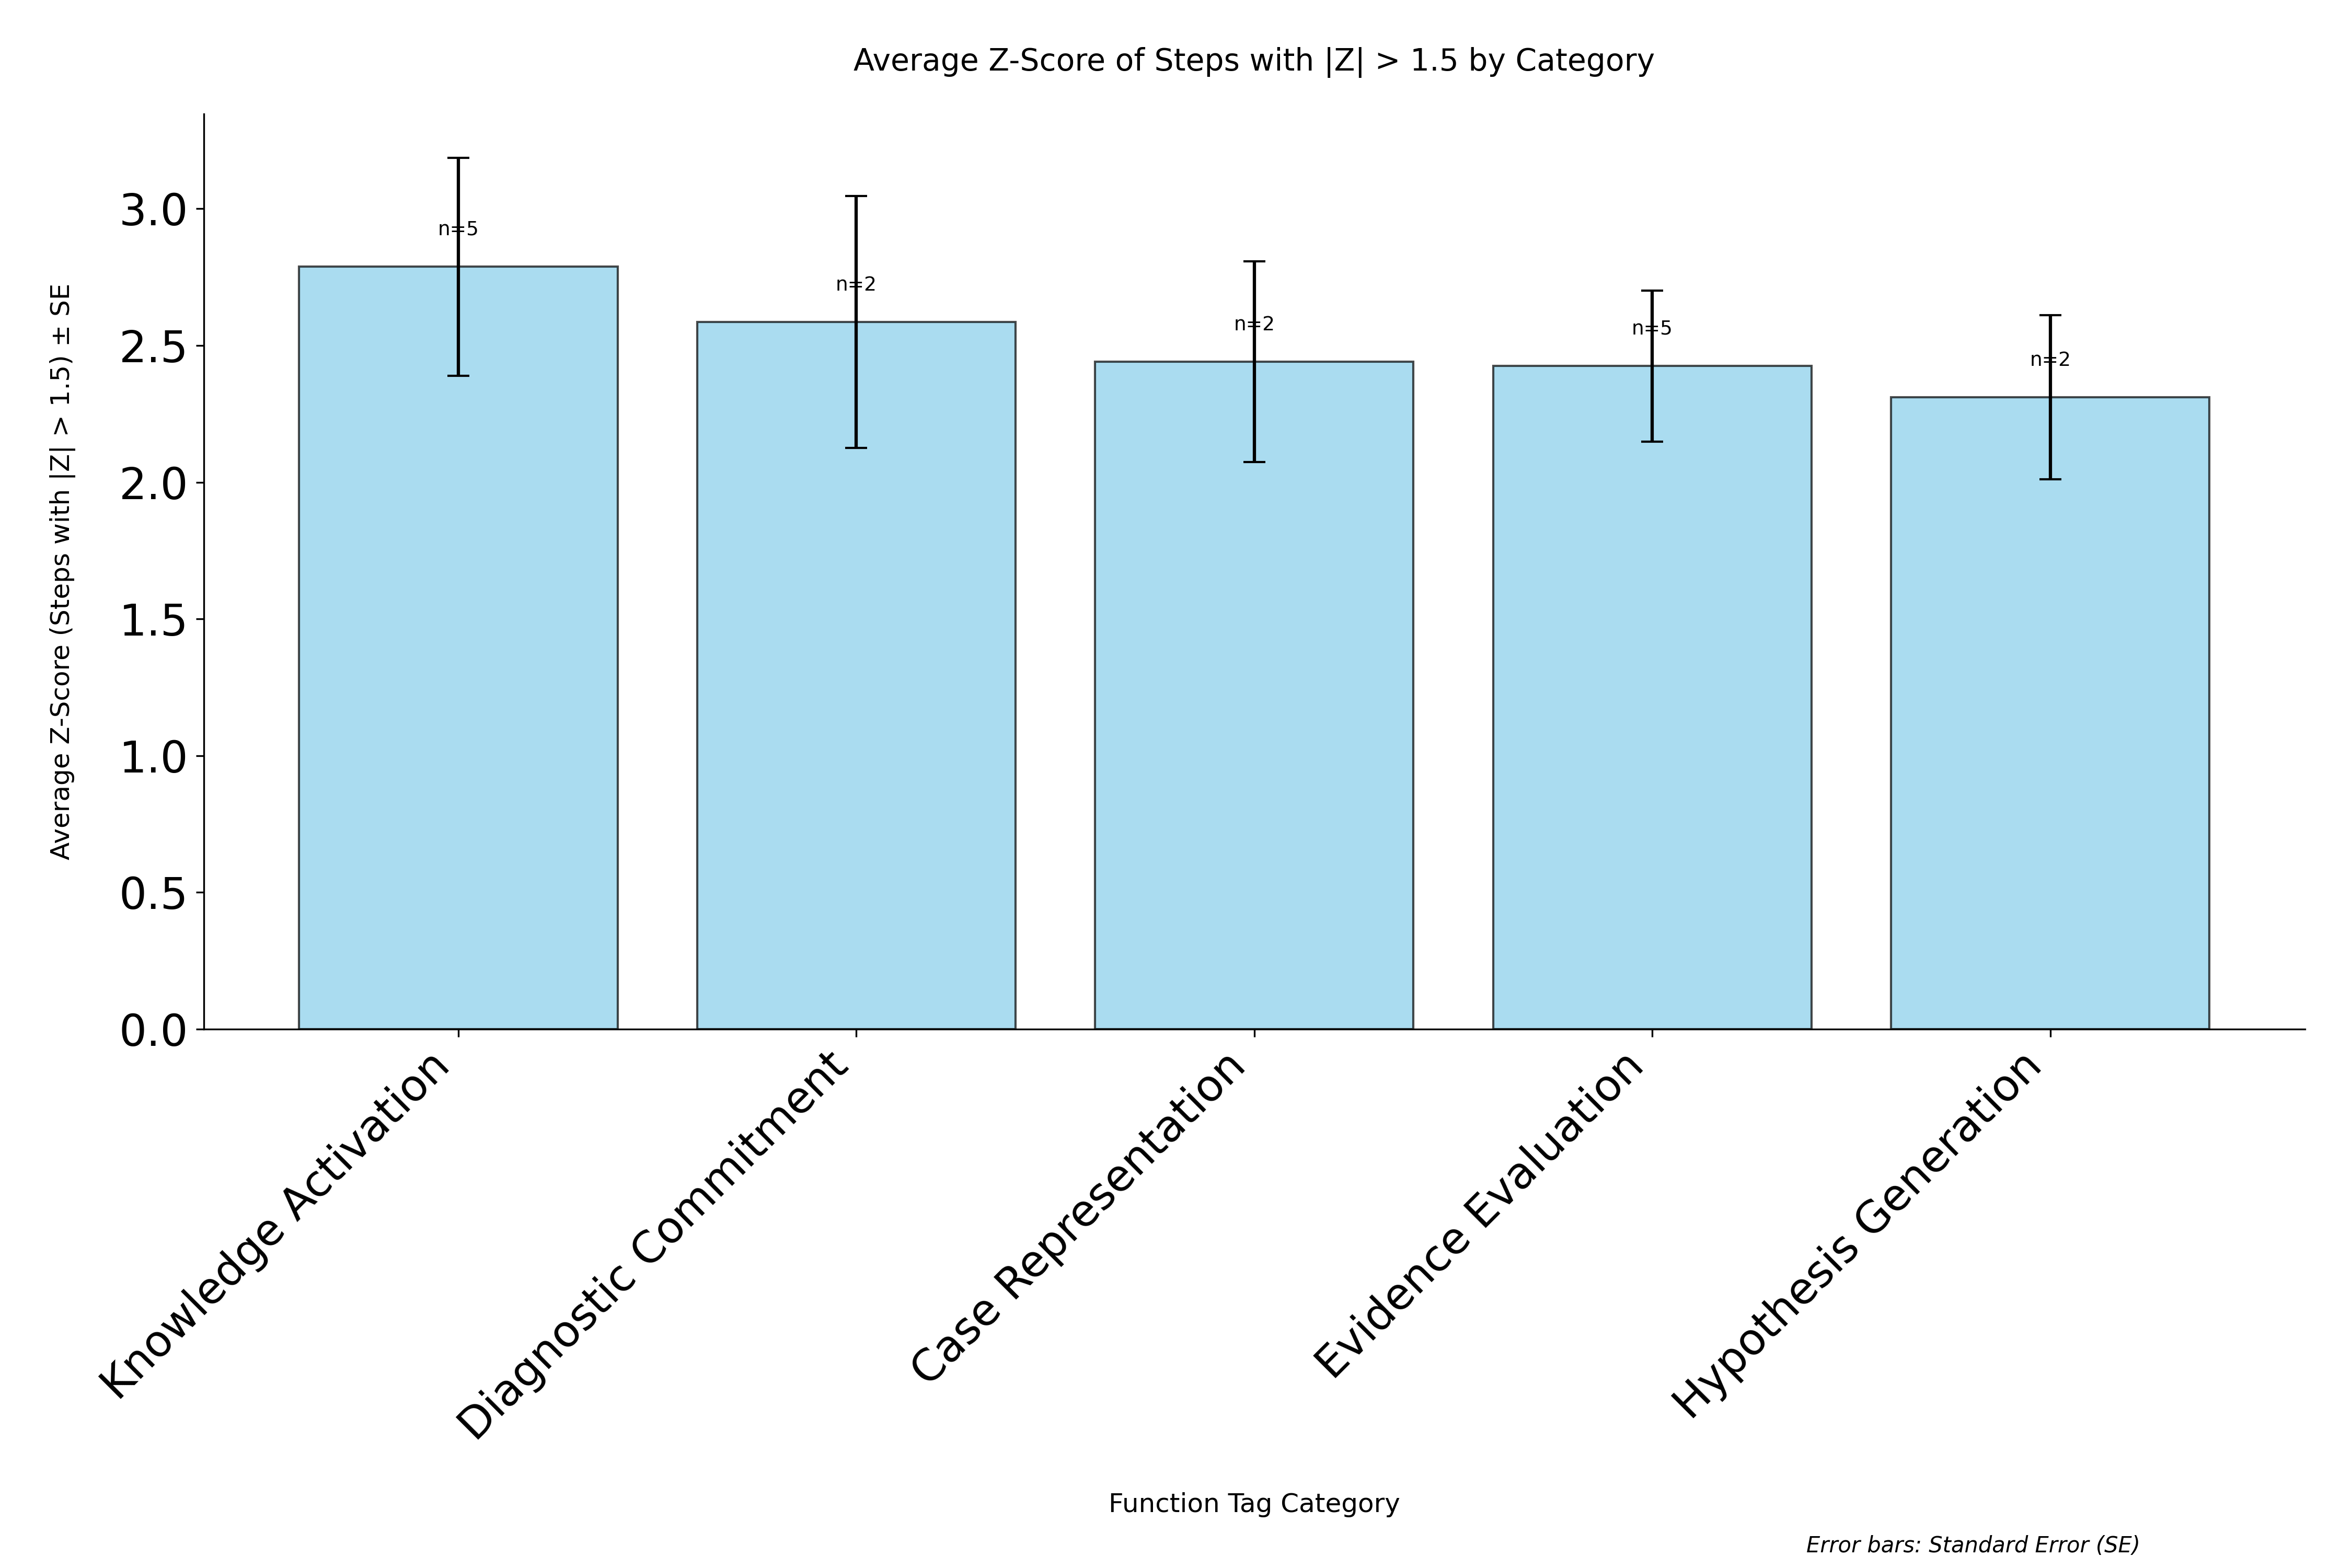

Data behind this chart, as committed beside it:
category, avg_zscore, std_zscore, standard_error, count
Knowledge Activation, 2.788, 0.8912, 0.3986, 5
Diagnostic Commitment, 2.585, 0.6518, 0.4609, 2
Case Representation, 2.44, 0.5191, 0.367, 2
Evidence Evaluation, 2.425, 0.6173, 0.2761, 5
Hypothesis Generation, 2.311, 0.4237, 0.2996, 2
